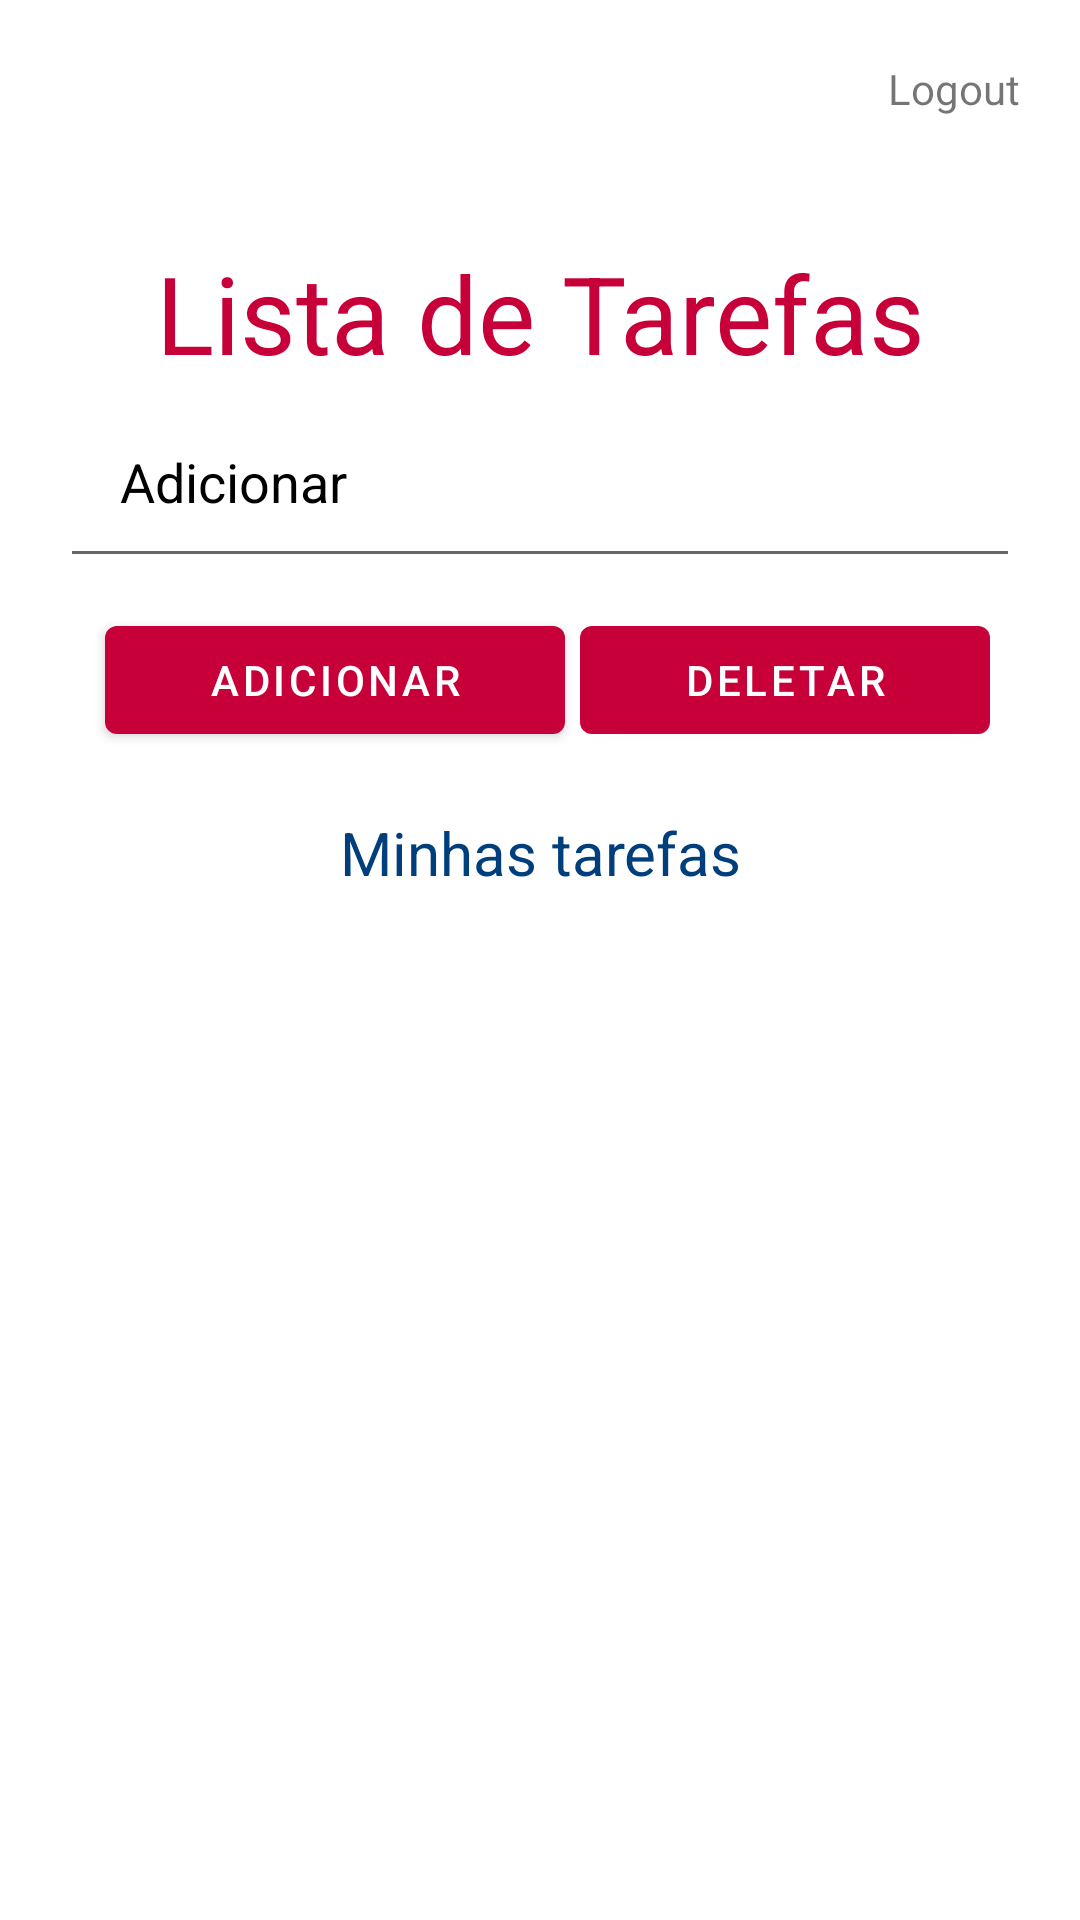

This screen was rendered from an Android layout file. Write that file and the resources it references.
<!-- AndroidManifest.xml: activity theme Theme.Todopos.NoActionBar -->
<!-- res/layout/activity_home.xml -->
<?xml version="1.0" encoding="utf-8"?>
<androidx.constraintlayout.widget.ConstraintLayout xmlns:android="http://schemas.android.com/apk/res/android"
    xmlns:app="http://schemas.android.com/apk/res-auto"
    xmlns:tools="http://schemas.android.com/tools"
    android:layout_width="match_parent"
    android:layout_height="match_parent"
    android:padding="20dp"
    app:chainUseRtl="true"
    tools:context=".ui.HomeActivity"
    tools:ignore="AutoFill">

    <TextView
        android:id="@+id/txtSair"
        android:layout_width="wrap_content"
        android:layout_height="wrap_content"
        android:text="@string/app_logout"
        app:layout_constraintEnd_toEndOf="parent"
        app:layout_constraintTop_toTopOf="parent" />

    <RelativeLayout
        android:layout_width="match_parent"
        android:layout_height="match_parent"
        android:layout_marginTop="60dp">

        <TextView
            android:id="@+id/textView"
            android:layout_width="match_parent"
            android:layout_height="wrap_content"
            android:gravity="center"
            android:text="@string/app_name"
            android:textColor="@color/pink"
            android:textSize="36dp" />

        <EditText
            android:id="@+id/createTask"
            android:layout_width="match_parent"
            android:layout_height="wrap_content"
            android:layout_below="@id/textView"
            android:hint="Adicionar"
            android:padding="20dp"
            android:textColor="@color/black"
            android:textColorHint="@color/black" />

        <LinearLayout
            android:id="@+id/linerLayoutButtonActions"
            android:layout_width="match_parent"
            android:layout_height="wrap_content"
            android:layout_below="@+id/createTask"
            android:orientation="horizontal"
            android:padding="10dp">

            <Button
                android:id="@+id/add"
                android:layout_width="wrap_content"
                android:layout_height="wrap_content"
                android:layout_marginHorizontal="5dp"
                android:layout_weight="1"
                android:text="Adicionar" />

            <Button
                android:id="@+id/delete"
                android:layout_width="wrap_content"
                android:layout_height="wrap_content"
                android:layout_weight="1"
                android:text="Deletar" />

        </LinearLayout>

        <TextView
            android:id="@+id/subtitleView"
            android:layout_width="match_parent"
            android:layout_height="wrap_content"
            android:layout_below="@+id/linerLayoutButtonActions"
            android:gravity="center"
            android:padding="10dp"
            android:text="Minhas tarefas"
            android:textColor="@color/blue"
            android:textSize="20dp" />

        <ListView
            android:id="@+id/listViewTasks"
            android:layout_width="wrap_content"
            android:layout_height="match_parent"
            android:layout_below="@+id/subtitleView"
            android:choiceMode="multipleChoice" />
    </RelativeLayout>

</androidx.constraintlayout.widget.ConstraintLayout>
<!-- resources referenced by this layout -->
<resources>
  <color name="black">#FF000000</color>
  <color name="blue">#003E7C</color>
  <color name="pink">#c7003a</color>
  <string name="app_logout">Logout</string>
  <string name="app_name">Lista de Tarefas</string>
  <style name="Theme.Todopos.NoActionBar">
          <item name="windowActionBar">false</item>
          <item name="windowNoTitle">true</item>
      </style>
</resources>
